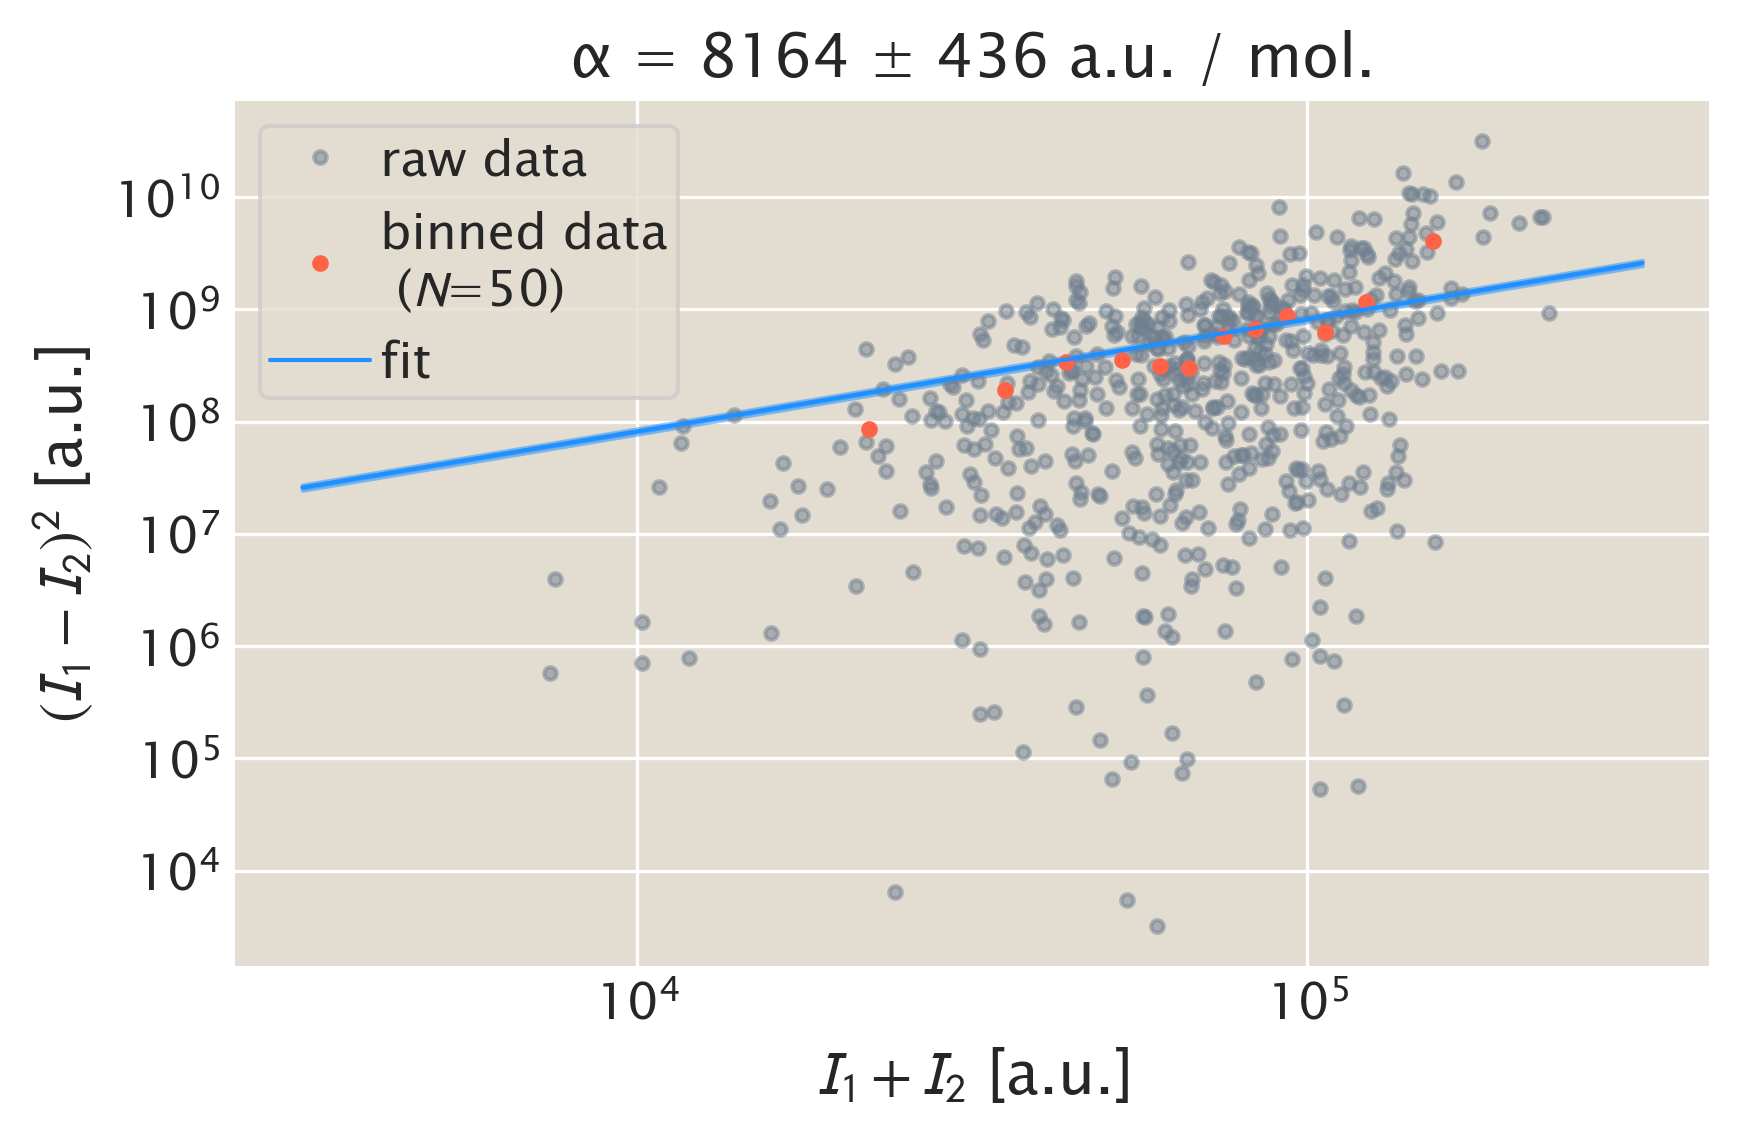

The data file committed next to this chart (first rows):
date, position, I1, I2, summed_int, sq_diff, cal_factor, cal_sd
20180104, 0.0, 42622, 14472, 57093, 792426800, 8165, 436.1
20180104, 0.0, 27625, 60370, 87995, 1072234515, 8165, 436.1
20180104, 0.0, 51247, 76857, 128103, 655884593, 8165, 436.1
20180104, 0.0, 41536, 42225, 83762, 475078, 8165, 436.1
20180104, 0.0, 16460, 10478, 26938, 35781586, 8165, 436.1
20180104, 0.0, 20954, 69774, 90728, 2383400163, 8165, 436.1
20180104, 0.0, 33015, 35589, 68604, 6626071, 8165, 436.1
20180104, 0.0, 57670, 25318, 82988, 1046642873, 8165, 436.1
20180104, 0.0, 14937, 7949, 22887, 48833010, 8165, 436.1
20180104, 0.0, 7646, 21916, 29562, 203606562, 8165, 436.1
20180104, 0.0, 5725, 4449, 10174, 1628492, 8165, 436.1
20180104, 0.0, 46045, 27668, 73712, 337729073, 8165, 436.1
20180104, 0.0, 27305, 50447, 77751, 535557225, 8165, 436.1
20180104, 0.0, 9807, 1793, 11600, 64214549, 8165, 436.1
20180104, 0.0, 21007, 10658, 31665, 107101155, 8165, 436.1
20180104, 0.0, 32050, 27307, 59356, 22492566, 8165, 436.1
20180104, 0.0, 42597, 2563, 45160, 1602666532, 8165, 436.1
20180104, 0.0, 36491, 32538, 69029, 15626462, 8165, 436.1
20180104, 0.0, 59233, 56299, 115532, 8609943, 8165, 436.1
20180104, 0.0, 20865, 17526, 38390, 11150974, 8165, 436.1
20180104, 0.0, 12740, 63706, 76446, 2597576362, 8165, 436.1
20180104, 0.0, 12455, 27182, 39636, 216888932, 8165, 436.1
20180104, 0.0, 34468, 21180, 55648, 176554103, 8165, 436.1
20180104, 0.0, 25396, 25652, 51048, 65527, 8165, 436.1
20180104, 0.0, 22510, 16151, 38661, 40441778, 8165, 436.1
20180104, 0.0, 34297, 30759, 65055, 12518153, 8165, 436.1
20180104, 0.0, 12670, 28744, 41414, 258371653, 8165, 436.1
20180104, 0.0, 67040, 30521, 97561, 1333603704, 8165, 436.1
20180104, 0.0, 34308, 45306, 79614, 120942747, 8165, 436.1
20180104, 0.0, 48787, 40089, 88876, 75662025, 8165, 436.1
20180104, 0.0, 27104, 56498, 83602, 863988029, 8165, 436.1
20180104, 0.0, 23345, 50340, 73686, 728728113, 8165, 436.1
20180104, 0.0, 35432, 48502, 83934, 170821005, 8165, 436.1
20180104, 0.0, 24640, 36074, 60714, 130727661, 8165, 436.1
20180104, 0.0, 42117, 85870, 127987, 1914361939, 8165, 436.1
20180104, 0.0, 17073, 45102, 62174, 785635319, 8165, 436.1
20180104, 0.0, 54145, 30503, 84648, 558966774, 8165, 436.1
20180104, 0.0, 6928, 15004, 21932, 65230642, 8165, 436.1
20180104, 0.0, 17505, 20327, 37832, 7961305, 8165, 436.1
20180104, 0.0, 22347, 3010, 25358, 373918559, 8165, 436.1
20180104, 0.0, 6118, 11267, 17384, 26511363, 8165, 436.1
20180104, 0.0, 20679, 9865, 30544, 116954422, 8165, 436.1
20180104, 0.0, 23846, 52438, 76285, 817493841, 8165, 436.1
20180104, 0.0, 16762, 17273, 34034, 261169, 8165, 436.1
20180104, 0.0, 28559, 22534, 51094, 36297307, 8165, 436.1
20180104, 0.0, 17836, 22056, 39892, 17811131, 8165, 436.1
20180104, 0.0, 16748, 13944, 30692, 7861938, 8165, 436.1
20180104, 0.0, 24891, 38190, 63081, 176852510, 8165, 436.1
20180104, 0.0, 27062, 20002, 47064, 49836727, 8165, 436.1
20180104, 0.0, 29920, 61823, 91743, 1017825403, 8165, 436.1
20180104, 0.0, 29118, 33363, 62480, 18018363, 8165, 436.1
20180104, 0.0, 19260, 30793, 50053, 132993278, 8165, 436.1
20180104, 0.0, 24880, 14690, 39570, 103832119, 8165, 436.1
20180104, 0.0, 25315, 29542, 54857, 17863868, 8165, 436.1
20180104, 0.0, 59756, 58391, 118147, 1862366, 8165, 436.1
20180104, 0.0, 22202, 18333, 40534, 14969447, 8165, 436.1
20180104, 0.0, 28567, 10998, 39565, 308651637, 8165, 436.1
20180104, 0.0, 22141, 23427, 45568, 1655146, 8165, 436.1
20180104, 0.0, 21066, 58042, 79107, 1367231625, 8165, 436.1
20180104, 0.0, 11177, 16220, 27397, 25432294, 8165, 436.1
... 540 more rows
